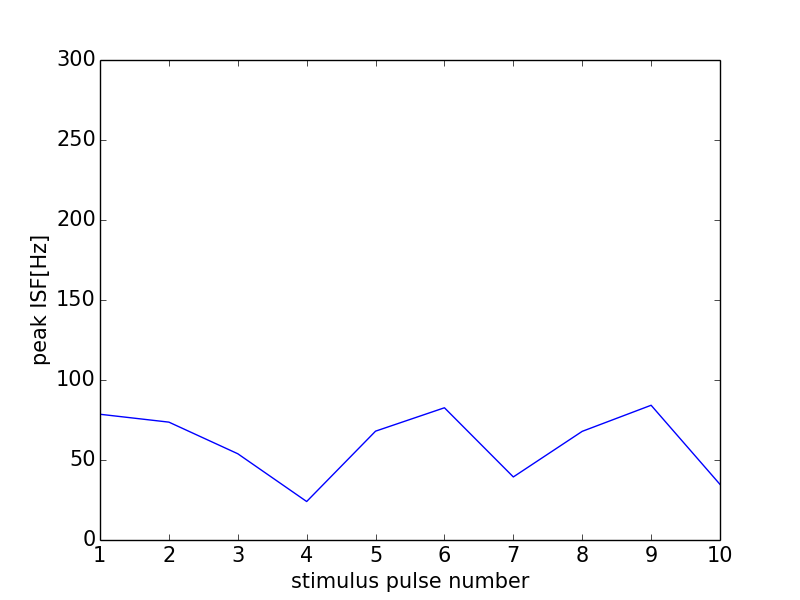

The file beside this chart, header and first rows:
0, 0.0
0, 0
1, 78.59
2, 73.66
3, 53.91
4, 24.05
5, 68.03
6, 82.64
7, 39.41
8, 67.91
9, 84.21
10, 34.75
11, 0
